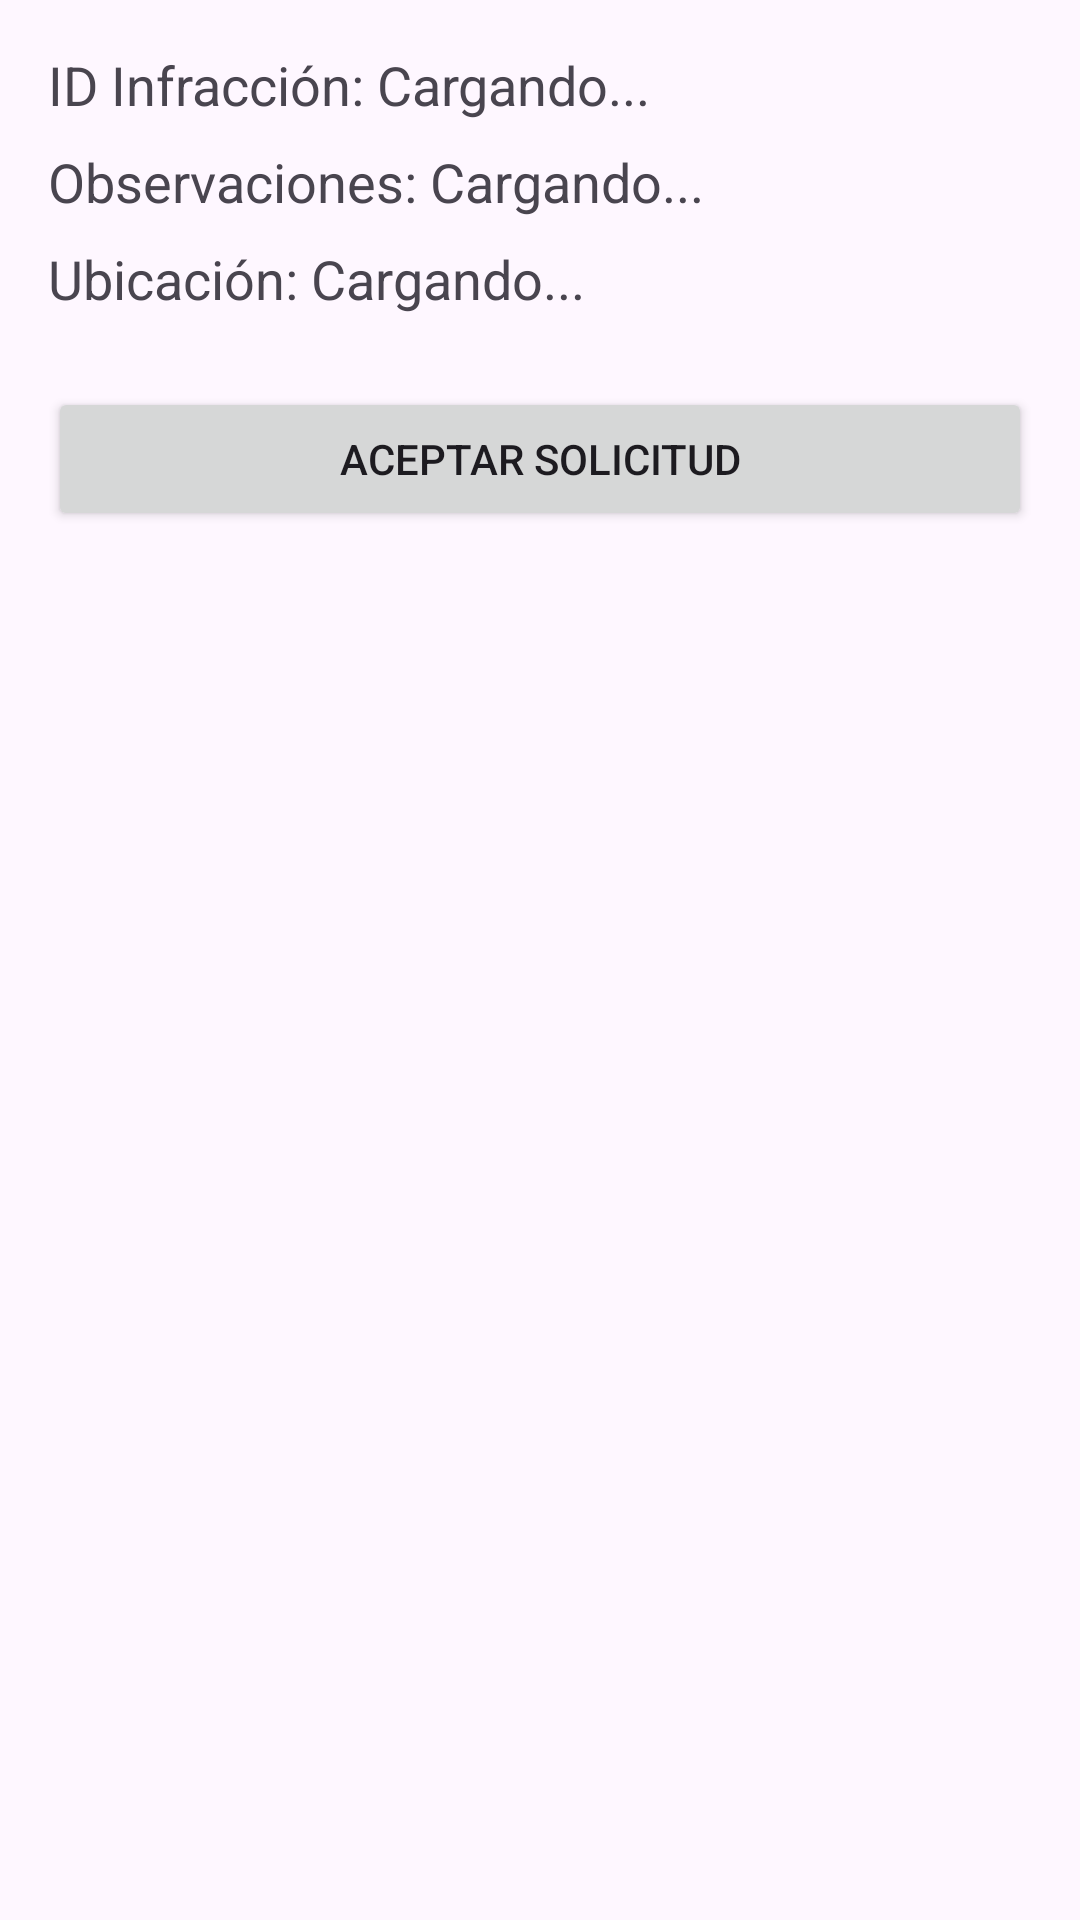

Reconstruct the res/layout file that produces this screen, plus the resources it refers to.
<!-- AndroidManifest.xml: application theme Theme.MyApplication -->
<!-- res/layout/activity_detalle_solicitud.xml -->
<?xml version="1.0" encoding="utf-8"?>
<LinearLayout xmlns:android="http://schemas.android.com/apk/res/android"
    android:layout_width="match_parent"
    android:layout_height="match_parent"
    android:orientation="vertical"
    android:padding="16dp">

    <TextView
        android:id="@+id/tv_detalle_infraccion_id"
        android:layout_width="wrap_content"
        android:layout_height="wrap_content"
        android:text="ID Infracción: Cargando..."
        android:textSize="18sp" />

    <TextView
        android:id="@+id/tv_detalle_observaciones"
        android:layout_width="wrap_content"
        android:layout_height="wrap_content"
        android:layout_marginTop="8dp"
        android:text="Observaciones: Cargando..."
        android:textSize="18sp" />

    <TextView
        android:id="@+id/tv_detalle_ubicacion"
        android:layout_width="wrap_content"
        android:layout_height="wrap_content"
        android:layout_marginTop="8dp"
        android:text="Ubicación: Cargando..."
        android:textSize="18sp" />

    <Button
        android:id="@+id/btn_aceptar_solicitud"
        android:layout_width="match_parent"
        android:layout_height="wrap_content"
        android:layout_marginTop="24dp"
        android:text="Aceptar Solicitud" />

</LinearLayout>
<!-- resources referenced by this layout -->
<resources>
  <style name="Theme.MyApplication" parent="Theme.Material3.DayNight.NoActionBar">
  
          <item name="colorPrimary">@color/guinda</item>
          <item name="colorPrimaryContainer">@color/guinda_light</item>
  
  
          
          <item name="android:statusBarColor">?attr/colorSurface</item>
          
          <item name="android:windowLightStatusBar">true</item>
      </style>
  <color name="guinda">#800020</color>
  <color name="guinda_light">#A00030</color>
</resources>
